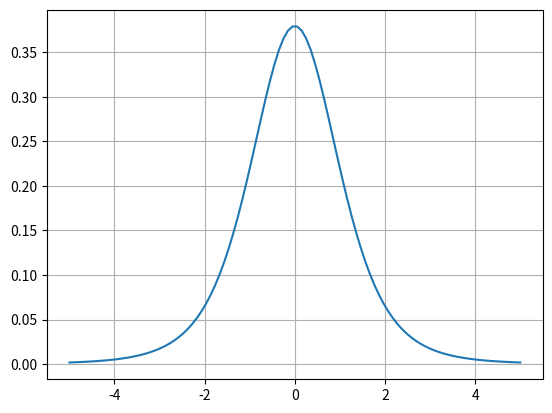

This figure's Python source:
import numpy as np
from matplotlib import pyplot as plt
from scipy import stats

t = stats.t(df = 5)

print(t.expect())
print(t.std())

print(t.pdf(0))
print(t.pdf([-1, 0, 1]))

x = np.linspace(-5, 5, 100)
density = t.pdf(x)

fig, ax = plt.subplots()
ax.plot(x, density);
ax.grid();

print(t.cdf(3))
print(1 - t.cdf(3))
print(2 * (1 - t.cdf(3)))

print(t.ppf(0.975))
print(t.ppf(0.025))

### YOUR CODE HERE ###

### YOUR CODE HERE ###

### YOUR CODE HERE ###

### YOUR CODE HERE ###

### YOUR CODE HERE ###

### YOUR CODE HERE ###

### YOUR CODE HERE ###

### YOUR CODE HERE ###
